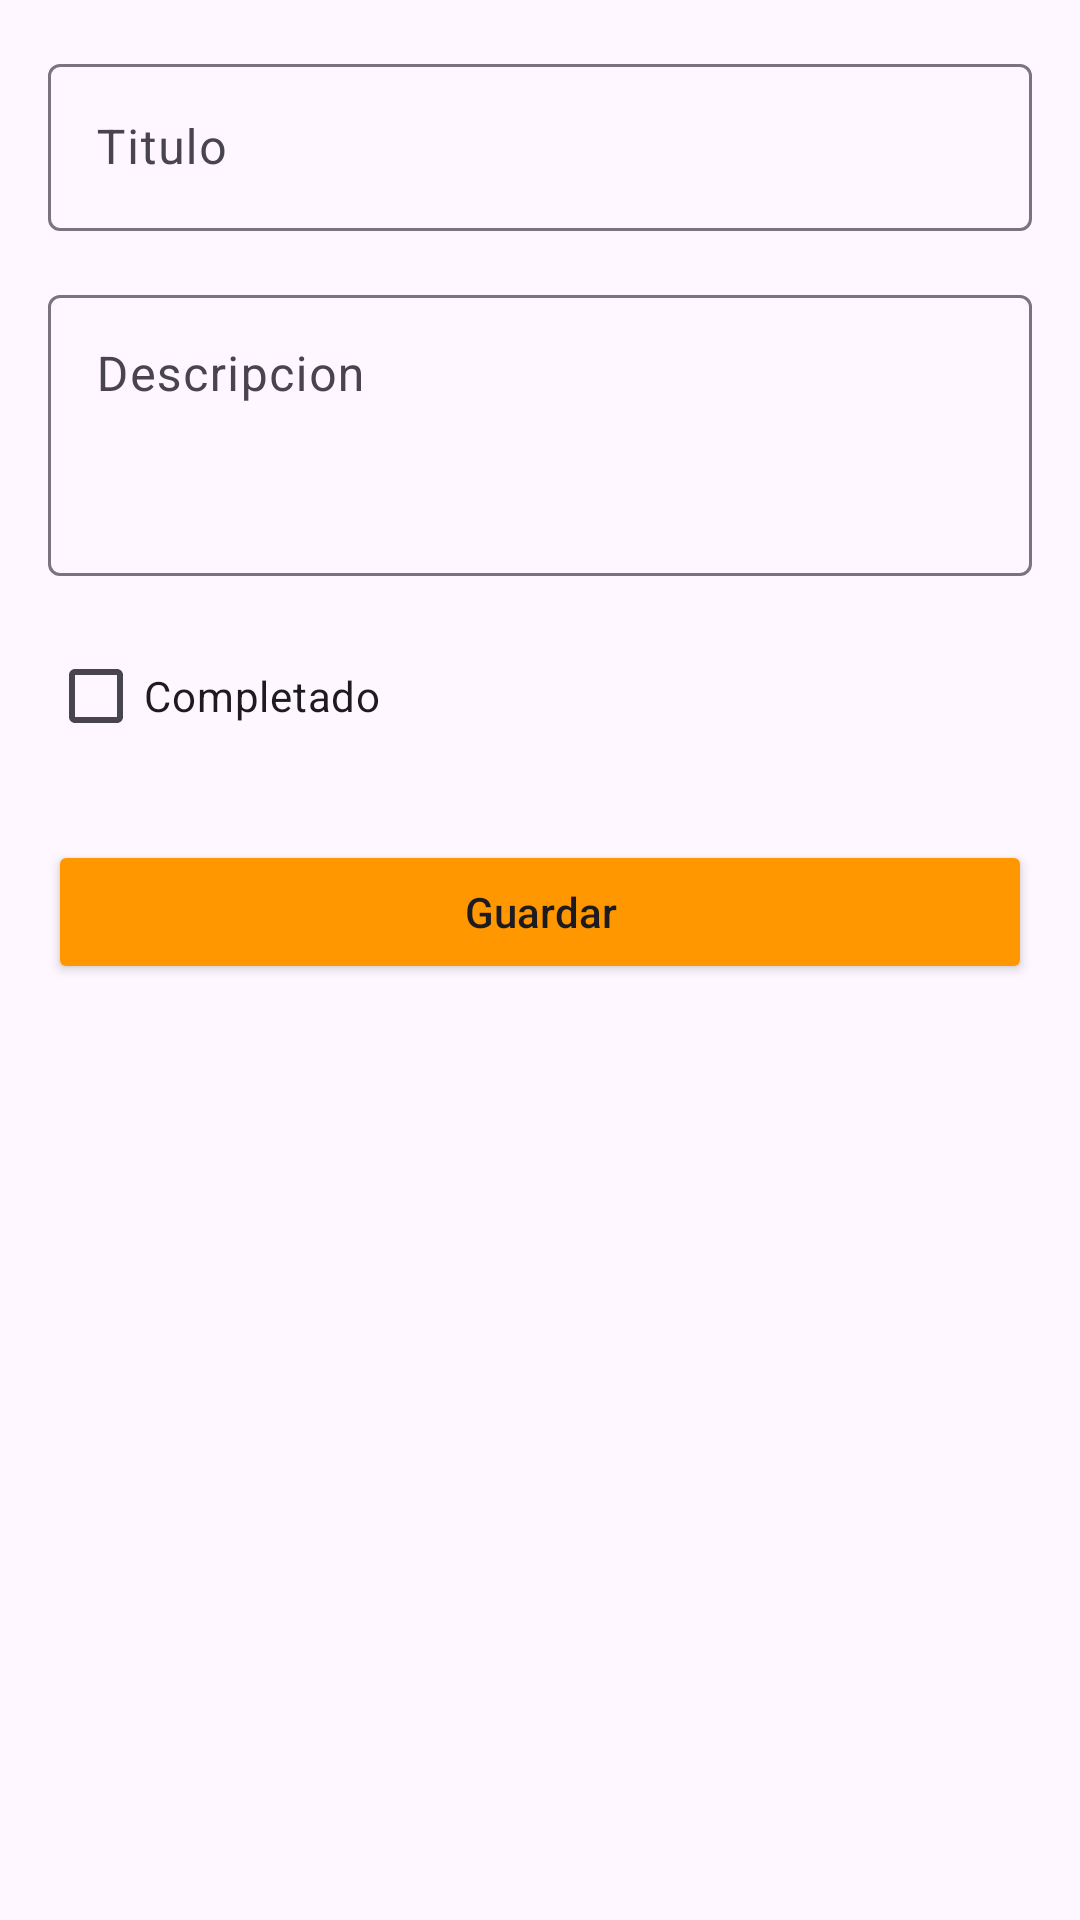

Android layout source for this screen:
<!-- AndroidManifest.xml: application theme Theme.Actividad1CRUDConRoom -->
<!-- res/layout/activity_task_form.xml -->
<?xml version="1.0" encoding="utf-8"?>
<ScrollView xmlns:android="http://schemas.android.com/apk/res/android"
    android:layout_width="match_parent"
    android:layout_height="match_parent"
    android:id="@+id/taskForm"
    android:padding="16dp">

    <LinearLayout
        android:layout_width="match_parent"
        android:layout_height="wrap_content"
        android:orientation="vertical">

        
        <com.google.android.material.textfield.TextInputLayout
            android:layout_width="match_parent"
            android:layout_height="wrap_content"
            android:layout_marginBottom="16dp">

            <com.google.android.material.textfield.TextInputEditText
                android:id="@+id/etTaskTitle"
                android:layout_width="match_parent"
                android:layout_height="wrap_content"
                android:hint="@string/hint_titulo"
                android:maxLines="1" />

        </com.google.android.material.textfield.TextInputLayout>

        
        <com.google.android.material.textfield.TextInputLayout
            android:layout_width="match_parent"
            android:layout_height="wrap_content"
            android:layout_marginBottom="16dp">

            <com.google.android.material.textfield.TextInputEditText
                android:id="@+id/etTaskDescription"
                android:layout_width="match_parent"
                android:layout_height="wrap_content"
                android:hint="@string/hint_descripcion"
                android:minLines="3"
                android:gravity="top" />

        </com.google.android.material.textfield.TextInputLayout>

        
        <CheckBox
            android:id="@+id/cbIsCompleted"
            android:layout_width="match_parent"
            android:layout_height="wrap_content"
            android:text="@string/checkB_completado"
            android:layout_marginBottom="24dp" />

        
        <Button
            android:id="@+id/btnSave"
            android:layout_width="match_parent"
            android:layout_height="wrap_content"
            android:text="@string/btn_guardar"
            android:backgroundTint="#FF9800"
            android:textAllCaps="false" />

    </LinearLayout>

</ScrollView>
<!-- resources referenced by this layout -->
<resources>
  <string name="btn_guardar">Guardar</string>
  <string name="checkB_completado">Completado</string>
  <string name="hint_descripcion">Descripcion</string>
  <string name="hint_titulo">Titulo</string>
  <style name="Theme.Actividad1CRUDConRoom" parent="Base.Theme.Actividad1CRUDConRoom" />
  <style name="Base.Theme.Actividad1CRUDConRoom" parent="Theme.Material3.DayNight.NoActionBar">
          
          
      </style>
</resources>
